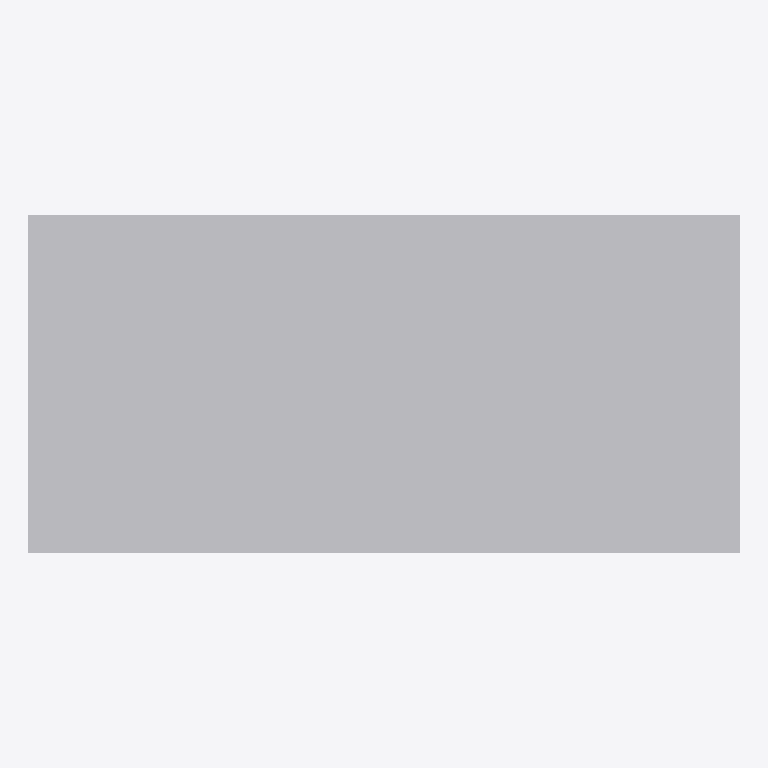
Plan cut of the same IFC building model at storey 'Level 1' (level 0.00 m, cut at 1.40 m), seen from above with north up, elements coloured by IFC class: 1 other element (light grey). No cut surface shows.
Extent 1.1 m × 0.5 m × 0.5 m (x, y, z). Storeys (1): Level 1 at 0.00 m. Elements (1): 1 IfcFurniture.

HEADER;
FILE_DESCRIPTION(('ViewDefinition [CoordinationView]'),'2;1');
FILE_NAME('','2026-11-06T12:35:57',(''),(''),'IfcOpenShell 0.8.0','IfcOpenShell 0.8.0','');
FILE_SCHEMA(('IFC4'));
ENDSEC;
DATA;
#9=IFCPROJECT('0XJ3qUMqH35Q$hDQZR05tR',$,'Project',$,$,$,$,(#8),#5);
#10=IFCSITE('3i_J$XpGf4YRzeUtbbOoXb',$,'Site',$,$,$,$,$,.ELEMENT.,$,$,$,$,$);
#12=IFCBUILDING('1GQcM7SqvAThiMmyKyBQDX',$,'Building',$,$,$,$,$,.ELEMENT.,$,$,$);
#16=IFCBUILDINGSTOREY('261p0zd$95xvxjlBNtioP2',$,'Level 1',$,$,#21,$,$,.ELEMENT.,0.0);
#18=IFCFURNITURE('187nPMANjCFwPlKs8Nw2$x',$,$,$,$,#37,#42,$,.TABLE.);
ENDSEC;
